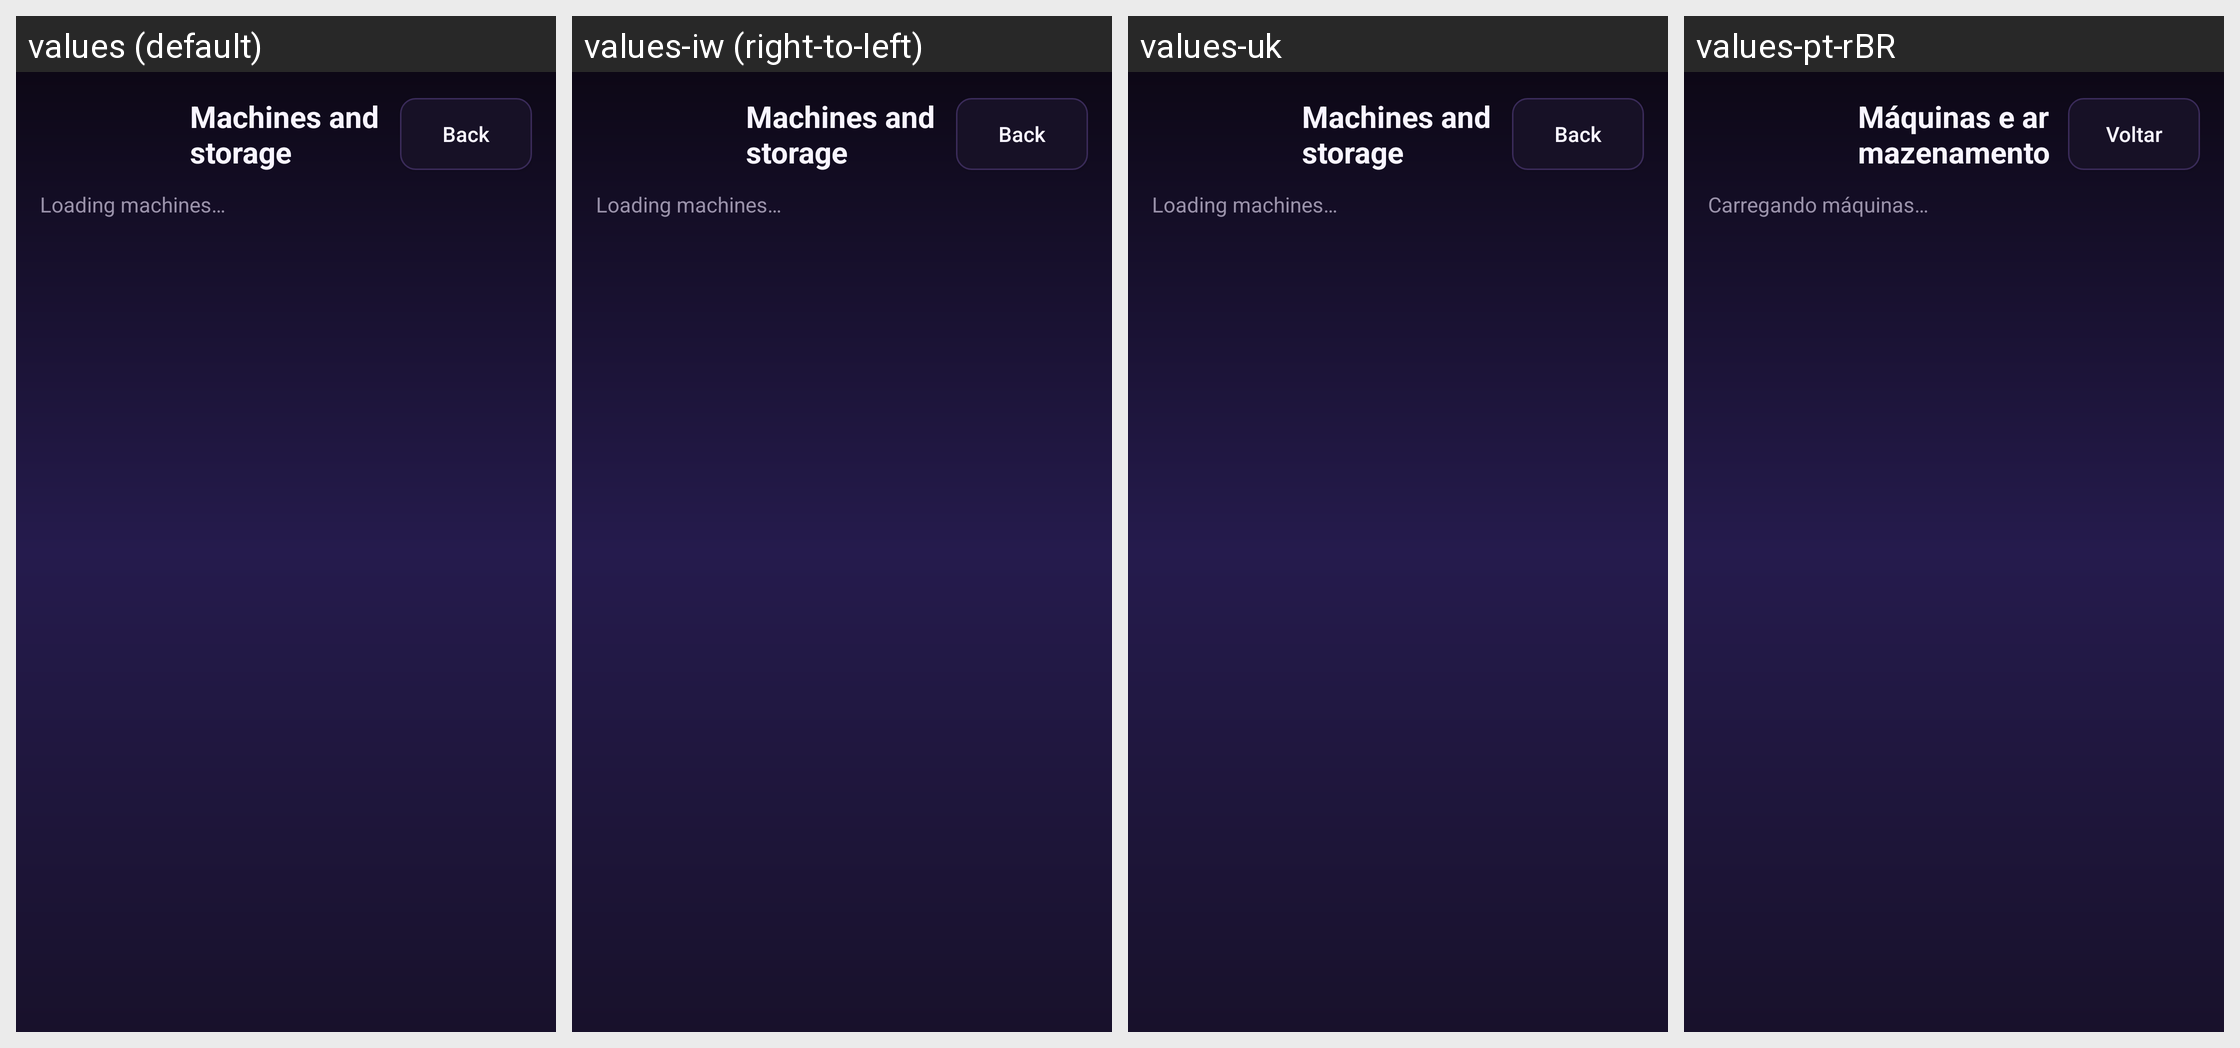

This grid shows one Android layout under several languages. Give, for every string resource on the screen, its name, the default text and each shown locale's text.
Android screen res/layout/activity_vm_management.xml rendered under 4 locales, left to right: values (default), values-iw (right-to-left), values-uk, values-pt-rBR. Device: Nexus 5 (rendered at 1080×1920; each locale shown at half size, 540×960, under a caption strip naming it); theme AppTheme.
Other locales in the repository, not shown: values-bg, values-cs, values-de, values-el, values-es, values-fr, values-hu, values-in, values-it, values-ja, values-ko, values-nb-rNO, values-nl, values-pl, values-pt, values-ro, values-ru, values-sv, values-tr, values-vi, values-zh-rCN, values-zh-rTW.
Strings drawn on this screen, with the default value and each locale's value (text and hints the layout hard-codes, and strings that could not be matched under every locale, appear in the picture but are not listed):

vm_management
  values: Machines and storage
  values-iw: Machines and storage  [not translated; the default value is used]
  values-uk: Machines and storage  [not translated; the default value is used]
  values-pt-rBR: Máquinas e armazenamento  [from values-pt]

vm_back
  values: Back
  values-iw: Back  [not translated; the default value is used]
  values-uk: Back  [not translated; the default value is used]
  values-pt-rBR: Voltar  [from values-pt]

vm_loading
  values: Loading machines…
  values-iw: Loading machines…  [not translated; the default value is used]
  values-uk: Loading machines…  [not translated; the default value is used]
  values-pt-rBR: Carregando máquinas…  [from values-pt]
